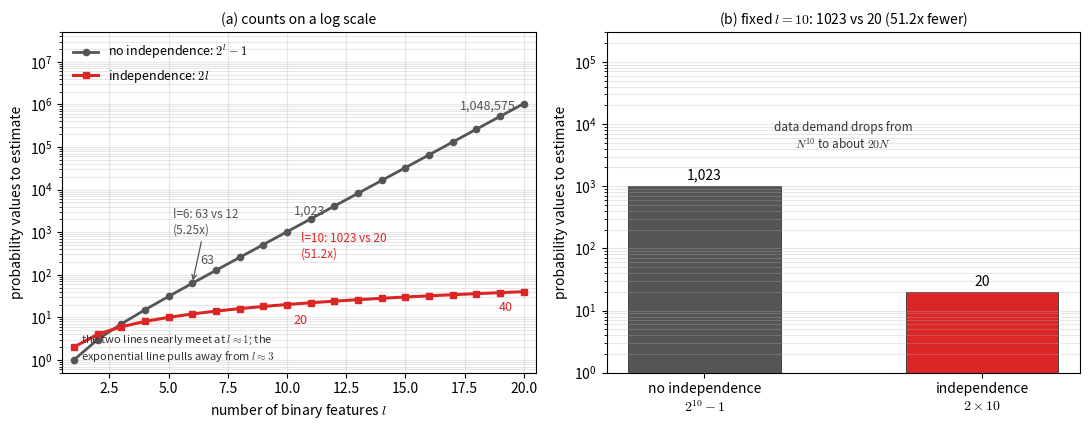

This chart was generated by the following Python code: (Note: this script raises an exception after producing the figure.)
"""Figure code: lec02-nb-count-explosion.

Naive Bayes: the number of probability values to estimate explodes with the
number of binary features l when independence is not assumed.

Numbers (computed here, not hand-filled):
  no-independence : 2^l - 1
  independence    : 2 l
  l=6  -> 63 vs 12   (5.25x)
  l=10 -> 1023 vs 20 (51.15x)
  l=20 -> 1048575 vs 40 (26214.4x)
"""
import numpy as np
import matplotlib.pyplot as plt

plt.rcParams["mathtext.fontset"] = "cm"
RED = "#dc2626"
GREY = "#555555"

l = np.arange(1, 21)
full = 2.0 ** l - 1.0
indep = 2.0 * l

fig, axes = plt.subplots(1, 2, figsize=(11.0, 4.4))

ax = axes[0]
ax.semilogy(l, full, "-o", color=GREY, lw=2.0, ms=4.5,
            label=r"no independence: $2^l-1$")
ax.semilogy(l, indep, "-s", color=RED, lw=2.2, ms=4.5,
            label=r"independence: $2l$")
for lv, dx, dy in [(20, -46, -4), (10, 5, 12), (6, 6, 14)]:
    fv, iv = 2 ** lv - 1, 2 * lv
    ax.annotate(f"{fv:,}", (lv, fv), textcoords="offset points",
                xytext=(dx, dy), fontsize=9, color=GREY)
for lv, dx, dy in [(20, -18, -14), (10, 5, -14)]:
    iv = 2 * lv
    ax.annotate(f"{iv:,}", (lv, iv), textcoords="offset points",
                xytext=(dx, dy), fontsize=9, color=RED)
ax.annotate("l=6: 63 vs 12\n(5.25x)", (6, 63), textcoords="offset points",
            xytext=(-14, 36), fontsize=8.5, color=GREY,
            arrowprops=dict(arrowstyle="->", color=GREY, lw=0.9))
ax.annotate("l=10: 1023 vs 20\n(51.2x)", (10.6, 260), fontsize=8.5, color=RED)
ax.annotate(r"the two lines nearly meet at $l\approx1$; the" "\n"
            r"exponential line pulls away from $l\approx3$",
            (1.3, 1.0), fontsize=8.0, color="#333333")
ax.set_xlim(0.5, 20.5)
ax.set_ylim(0.5, 5e7)
ax.set_xlabel("number of binary features $l$")
ax.set_ylabel("probability values to estimate")
ax.set_title("(a) counts on a log scale", fontsize=10)
ax.legend(frameon=False, fontsize=9, loc="upper left")
ax.grid(alpha=0.3, which="both")

ax = axes[1]
vals = [2 ** 10 - 1, 2 * 10]
labels = ["no independence\n$2^{10}-1$", "independence\n$2\\times10$"]
bars = ax.bar([0, 1], vals, width=0.55, color=[GREY, RED],
              edgecolor="#333333", linewidth=0.6)
ax.set_yscale("log")
for b, v in zip(bars, vals):
    ax.text(b.get_x() + b.get_width() / 2, v * 1.25, f"{v:,}",
            ha="center", fontsize=10)
ax.set_xticks([0, 1], labels)
ax.set_ylim(1, 3e5)
ax.set_ylabel("probability values to estimate")
ax.set_title("(b) fixed $l=10$: 1023 vs 20 (51.2x fewer)", fontsize=10)
ax.annotate("data demand drops from\n$N^{10}$ to about $20N$", (0.5, 4000),
            ha="center", fontsize=8.5, color="#333333")
ax.grid(axis="y", alpha=0.3, which="both")

fig.tight_layout()
fig.savefig("assets/figures/lec02-nb-count-explosion.png", dpi=200)
print("saved lec02-nb-count-explosion.png")
for lv in (6, 10, 20):
    print(lv, 2 ** lv - 1, 2 * lv, round((2 ** lv - 1) / (2 * lv), 2))
